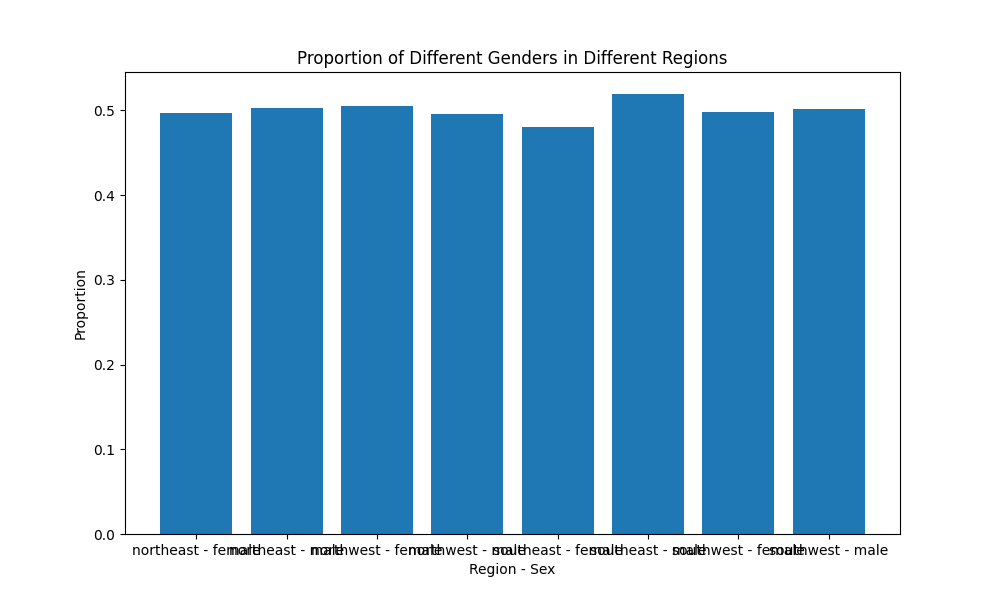

The file beside this chart, header and first rows:
region, sex, count, total, proportion
northeast, female, 161, 324, 0.4969
northeast, male, 163, 324, 0.5031
northwest, female, 164, 325, 0.5046
northwest, male, 161, 325, 0.4954
southeast, female, 175, 364, 0.4808
southeast, male, 189, 364, 0.5192
southwest, female, 162, 325, 0.4985
southwest, male, 163, 325, 0.5015
